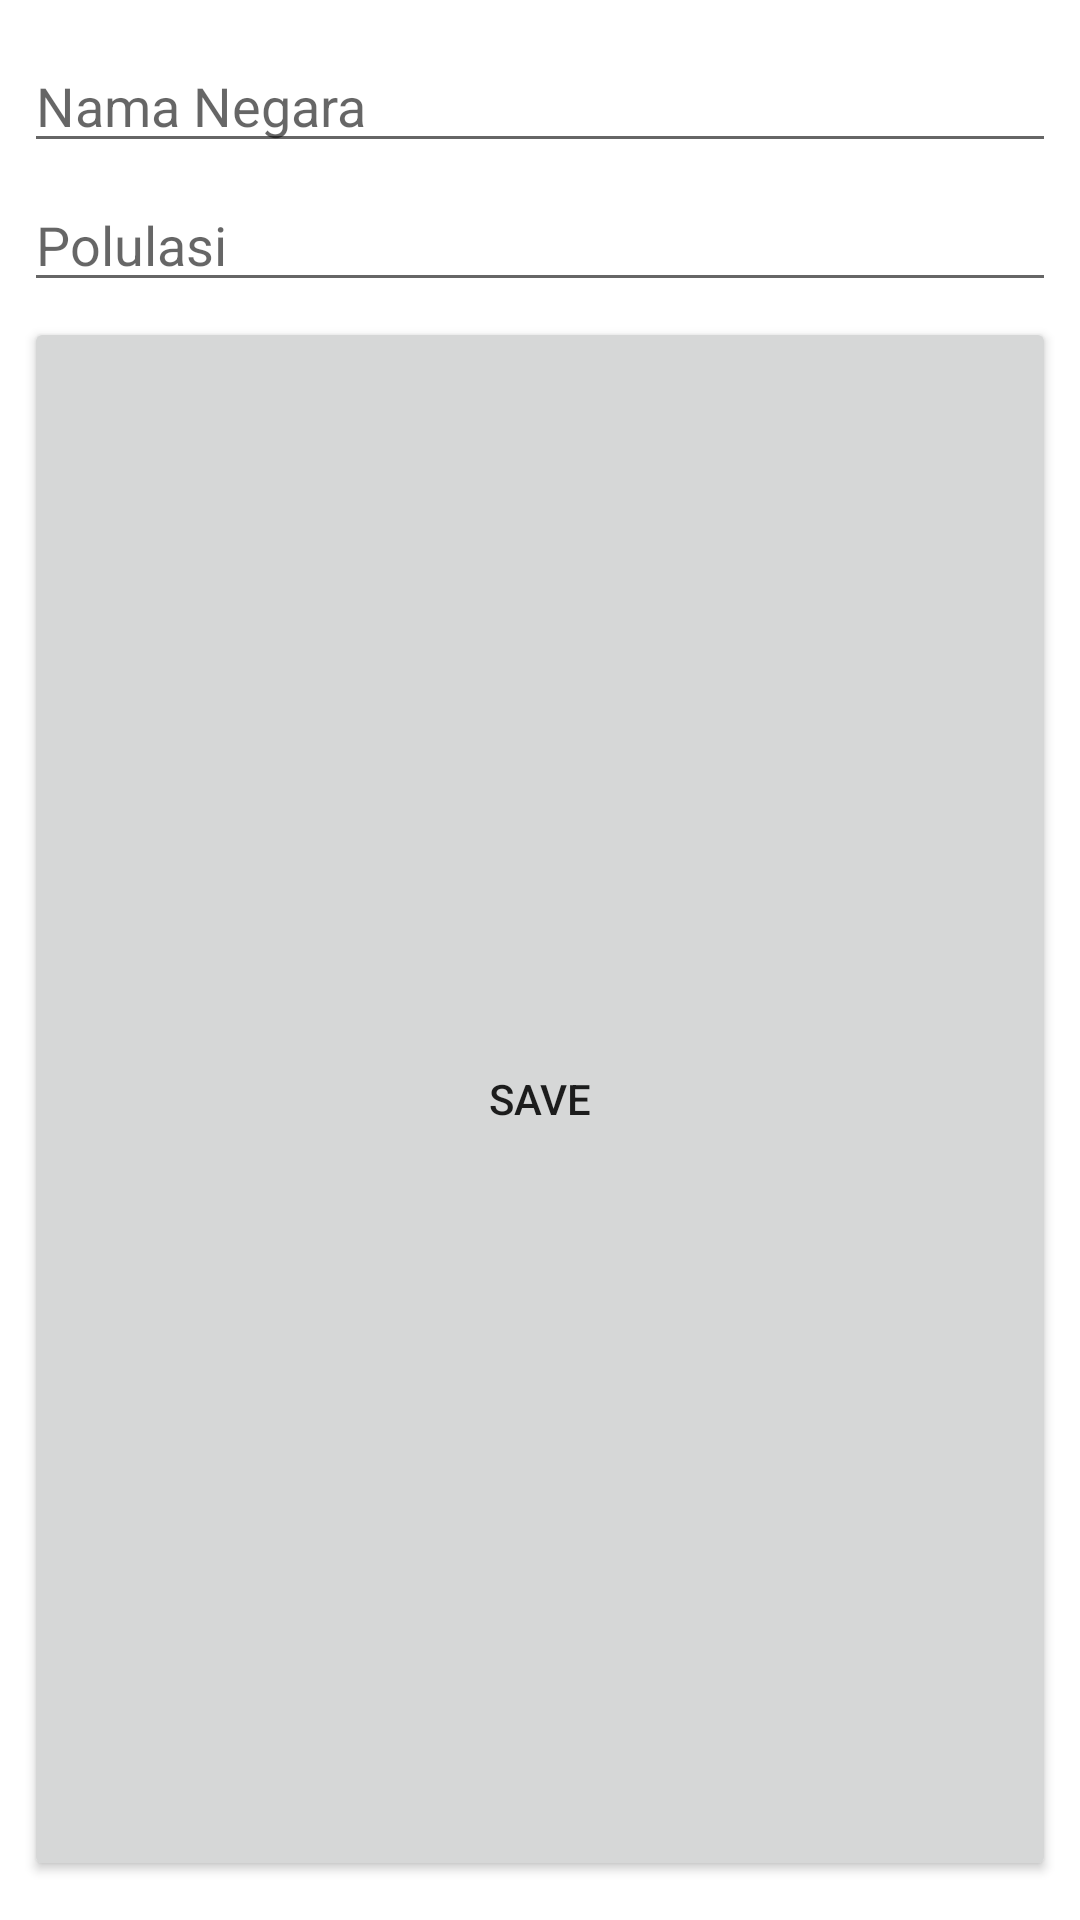

This screen was rendered from an Android layout file. Write that file and the resources it references.
<!-- AndroidManifest.xml: application theme Theme.CRUDSqlite -->
<!-- res/layout/dialog_input_country.xml -->
<?xml version="1.0" encoding="utf-8"?>
<LinearLayout
    xmlns:android="http://schemas.android.com/apk/res/android"
    android:orientation="vertical"
    android:padding="8dp"
    android:layout_width="match_parent"
    android:layout_height="wrap_content">

    <EditText
        android:layout_marginTop="5dp"
        android:id="@+id/edtName"
        android:hint="Nama Negara"
        android:layout_width="match_parent"
        android:layout_height="wrap_content"
        />

    <EditText
        android:layout_marginTop="5dp"
        android:id="@+id/edtPopulation"
        android:inputType="number"
        android:hint="Polulasi"
        android:layout_width="match_parent"
        android:layout_height="wrap_content" />

    <Button
        android:layout_marginTop="5dp"
        android:layout_marginBottom="5dp"
        android:text="SAVE"
        android:id="@+id/btnSave"
        android:layout_width="match_parent"
        android:layout_height="match_parent" />


</LinearLayout>
<!-- resources referenced by this layout -->
<resources>
  <style name="Theme.CRUDSqlite" parent="Theme.MaterialComponents.DayNight.DarkActionBar">
          
          <item name="colorPrimary">@color/purple_500</item>
          <item name="colorPrimaryVariant">@color/purple_700</item>
          <item name="colorOnPrimary">@color/white</item>
          
          <item name="colorSecondary">@color/teal_200</item>
          <item name="colorSecondaryVariant">@color/teal_700</item>
          <item name="colorOnSecondary">@color/black</item>
          
          <item name="android:statusBarColor" tools:targetApi="l">?attr/colorPrimaryVariant</item>
          
      </style>
  <!-- not gathered from this repository: default colours our renderer supplied (Android Studio template values) -->
  <color name="purple_500">#FF6200EE</color>
  <color name="purple_700">#FF3700B3</color>
  <color name="teal_200">#FF03DAC5</color>
  <color name="teal_700">#FF018786</color>
  <color name="black">#FF000000</color>
  <color name="white">#FFFFFFFF</color>
</resources>
